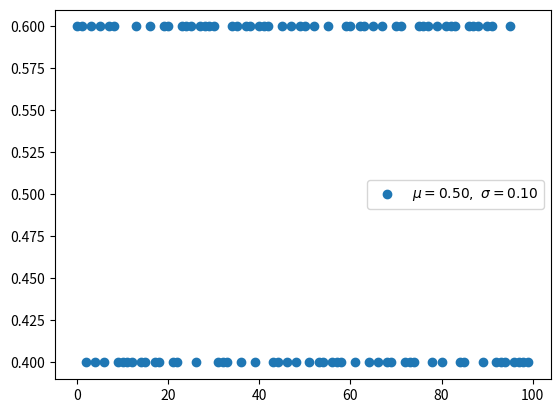

Reproduce this figure in Python. (Note: this script raises an exception after producing the figure.)
"""
[redacted]
    https://en.wikipedia.org/wiki/Bernoulli_distribution
"""
import random
import numpy as np
from matplotlib import pyplot as plt

def bernoulli(p, k):
    return p if k else 1 - p

n_experiment = 100
p = 0.6
x = np.arange(n_experiment)
y = []
for _ in range(n_experiment):
    pick = bernoulli(p, k=bool(random.getrandbits(1)))
    y.append(pick)

u, s = np.mean(y), np.std(y)
plt.scatter(x, y, label=r'$\mu=%.2f,\ \sigma=%.2f$' % (u, s))
plt.legend()
plt.savefig('graph/bernoulli.png')
plt.show()

